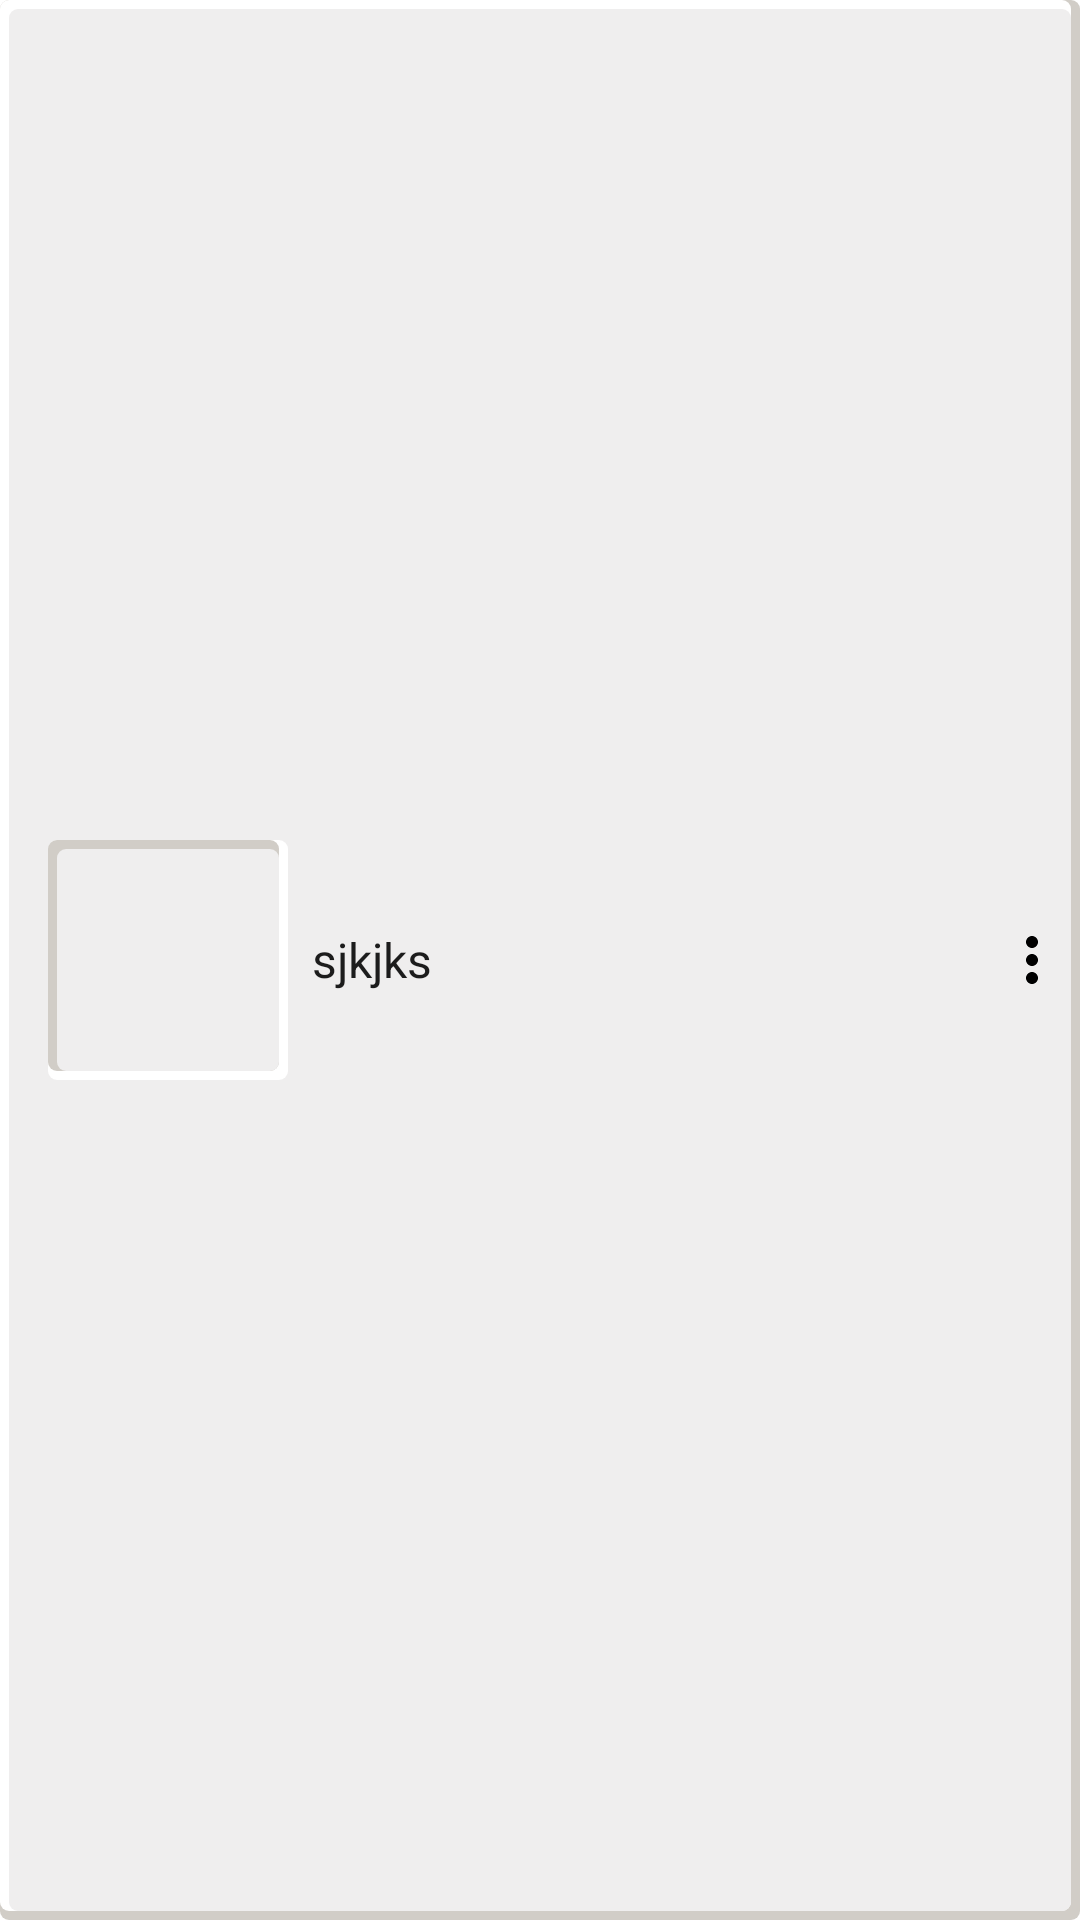

The Android layout XML behind this screen, and the referenced resources:
<!-- AndroidManifest.xml: fallback theme Theme.MaterialComponents.DayNight.NoActionBar -->
<!-- res/layout/file_list.xml -->
<?xml version="1.0" encoding="utf-8"?>
<LinearLayout xmlns:android="http://schemas.android.com/apk/res/android"
    android:orientation="horizontal"
    android:layout_width="match_parent"
    android:layout_height="wrap_content"
    android:id="@+id/linearLayoutFileList"
    android:layout_margin="6dp"
    android:padding="4dp"
    android:background="@drawable/shadow_background_up">

    <ImageView
        android:id="@+id/ImageViewThumbnail"
        android:layout_width="80dp"
        android:layout_height="80dp"
        android:layout_marginStart="12dp"
        android:layout_marginTop="4dp"
        android:layout_marginBottom="4dp"
        android:paddingBottom="4dp"
        android:padding="4dp"
        android:background="@drawable/shadow_background_down"
        android:contentDescription="@string/video_thumb"
        android:layout_gravity="center_vertical"/>

    <TextView
        android:id="@+id/TextViewTitle"
        android:layout_width="0dp"
        android:layout_height="wrap_content"
        android:layout_weight="1"
        android:layout_gravity="center"
        android:textAllCaps="false"
        android:textStyle="normal"
        android:text="@string/dummy"
        android:layout_marginStart="4dp"
        android:padding="4dp"
        android:textColor="@color/text_color"
        android:textSize="16sp"
        android:fontFamily="sans-serif"
        android:maxLines="4"/>

    <ImageView
        android:id="@+id/ImageButtonMore"
        android:layout_width="wrap_content"
        android:layout_height="wrap_content"
        android:layout_marginStart="4dp"
        android:src="@drawable/ic_more"
        android:background="@color/neu_background"
        android:contentDescription="@string/more"
        android:layout_gravity="center_vertical"/>

</LinearLayout>
<!-- resources referenced by this layout -->
<resources>
  <color name="neu_background">#EFEEEE</color>
  <color name="text_color">#1C1C1C</color>
  <!-- drawable ic_more (drawable) -->
  <vector android:height="24dp" android:tint="@color/black_white"
      android:viewportHeight="24" android:viewportWidth="24"
      android:width="24dp" xmlns:android="http://schemas.android.com/apk/res/android">
      <path android:fillColor="@android:color/white" android:pathData="M12,8c1.1,0 2,-0.9 2,-2s-0.9,-2 -2,-2 -2,0.9 -2,2 0.9,2 2,2zM12,10c-1.1,0 -2,0.9 -2,2s0.9,2 2,2 2,-0.9 2,-2 -0.9,-2 -2,-2zM12,16c-1.1,0 -2,0.9 -2,2s0.9,2 2,2 2,-0.9 2,-2 -0.9,-2 -2,-2z"/>
  </vector>
  <!-- drawable shadow_background_down (drawable) -->
  <?xml version="1.0" encoding="utf-8"?>
  <layer-list xmlns:android="http://schemas.android.com/apk/res/android">
  
      <item>
          <shape android:shape="rectangle">
              <solid android:color="@color/neu_top_left"/>
              <corners android:radius="3dp" />
          </shape>
      </item>
  
      <item
          android:left="3dp"
          android:bottom="3dp">
          <shape android:shape="rectangle">
              <corners android:radius="3dp" />
          </shape>
      </item>
  
      <item
          android:bottom="3dp"
          android:right="3dp">
          <shape android:shape="rectangle">
              <solid android:color="@color/neu_bottom_right"/>
              <corners android:radius="3dp" />
          </shape>
      </item>
  
      <item
          android:left="3dp"
          android:right="3dp"
          android:bottom="3dp"
          android:top="3dp">
          <shape android:shape="rectangle">
              <solid android:color="@color/neu_background"/>
              <corners android:radius="3dp" />
          </shape>
      </item>
  
  </layer-list>
  <!-- drawable shadow_background_up (drawable) -->
  <?xml version="1.0" encoding="utf-8"?>
  <layer-list xmlns:android="http://schemas.android.com/apk/res/android">
  
      <item>
          <shape android:shape="rectangle">
              <solid android:color="@color/neu_bottom_right"/>
              <corners android:radius="3dp" />
          </shape>
      </item>
  
      <item
          android:left="3dp"
          android:bottom="3dp">
          <shape android:shape="rectangle">
              <corners android:radius="3dp" />
          </shape>
      </item>
  
      <item
          android:bottom="3dp"
          android:right="3dp">
          <shape android:shape="rectangle">
              <solid android:color="@color/neu_top_left"/>
              <corners android:radius="3dp" />
          </shape>
      </item>
  
      <item
          android:left="3dp"
          android:right="3dp"
          android:bottom="3dp"
          android:top="3dp">
          <shape android:shape="rectangle">
              <solid android:color="@color/neu_background"/>
              <corners android:radius="3dp" />
          </shape>
      </item>
  
  </layer-list>
  <string name="dummy">sjkjks</string>
  <string name="more">more</string>
  <string name="video_thumb">video thumb</string>
  <color name="black_white">#000000</color>
  <color name="neu_top_left">#FFFFFF</color>
  <color name="neu_bottom_right">#D1CDC7</color>
</resources>
